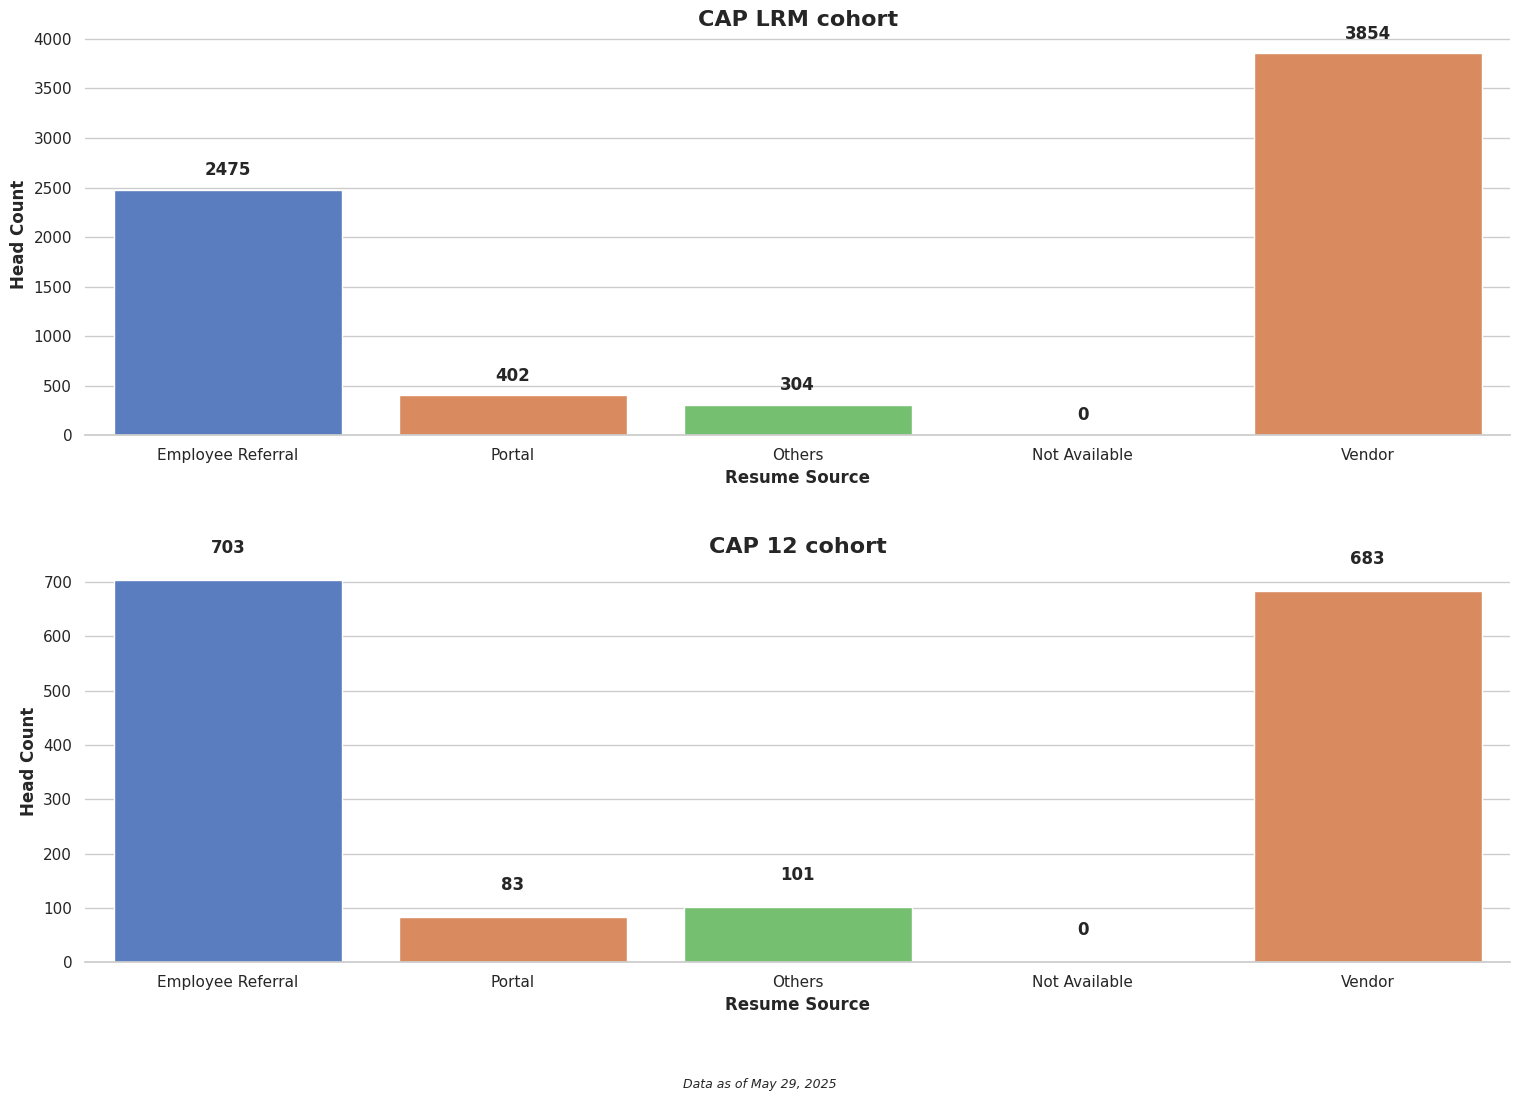

This figure's Python source:
import matplotlib.pyplot as plt
import numpy as np
import seaborn as sns
import pandas as pd

# Set seaborn style
sns.set_theme(style="whitegrid")  # Set the seaborn theme
plt.rcParams['font.family'] = 'sans-serif'  # Use a cleaner font

# Data for the bar chart
categories = ['Employee Referral',
'Portal',
'Others',
'Not Available',
'Vendor']
values = [2475, 402, 304, 0, 3854]
values2 = [703, 83, 101, 0, 683]

# Removed duplicate dataframe creation (now created below)

# Create figure and axis with seaborn color palette
fig, axes = plt.subplots(2, 1, figsize=(16, 12))
palette = sns.color_palette("muted", 3)  # Choose a nice color palette

# Create dataframe for both subplots
df1 = pd.DataFrame({'Categories': categories, 'Values': values})
df2 = pd.DataFrame({'Categories': categories, 'Values': values2})

# Create the bar charts with seaborn
bars1 = sns.barplot(x='Categories', y='Values', data=df1, palette=palette, ax=axes[0])
bars2 = sns.barplot(x='Categories', y='Values', data=df2, palette=palette, ax=axes[1])

# Add labels and title with improved styling for first subplot
axes[0].set_xlabel('Resume Source', fontsize=12, fontweight='bold')
axes[0].set_ylabel('Head Count', fontsize=12, fontweight='bold')
axes[0].set_title('CAP LRM cohort', fontsize=16, fontweight='bold')

# Add values on top of bars for first subplot
for i, v in enumerate(values):
    axes[0].text(i, v + 150, str(v), ha='center', fontweight='bold')

# Add labels and title with improved styling for second subplot
axes[1].set_xlabel('Resume Source', fontsize=12, fontweight='bold')
axes[1].set_ylabel('Head Count', fontsize=12, fontweight='bold')
axes[1].set_title('CAP 12 cohort', fontsize=16, fontweight='bold')

# Add values on top of bars for second subplot
for i, v in enumerate(values2):
    axes[1].text(i, v + 50, str(v), ha='center', fontweight='bold')

# Customize the grid for both subplots
sns.despine(left=True, ax=axes[0])  # Remove the left spine for cleaner look
sns.despine(left=True, ax=axes[1])  # Remove the left spine for cleaner look

# Add context information
plt.figtext(0.5, 0.01, 'Data as of May 29, 2025', ha='center', fontsize=9, fontstyle='italic')

# Add finishing touches
plt.tight_layout(pad=3.0, rect=[0, 0.03, 1, 0.95])

plt.savefig('Plot1 Head Count.png', dpi=300, bbox_inches='tight')  # Save high-quality image
plt.show()